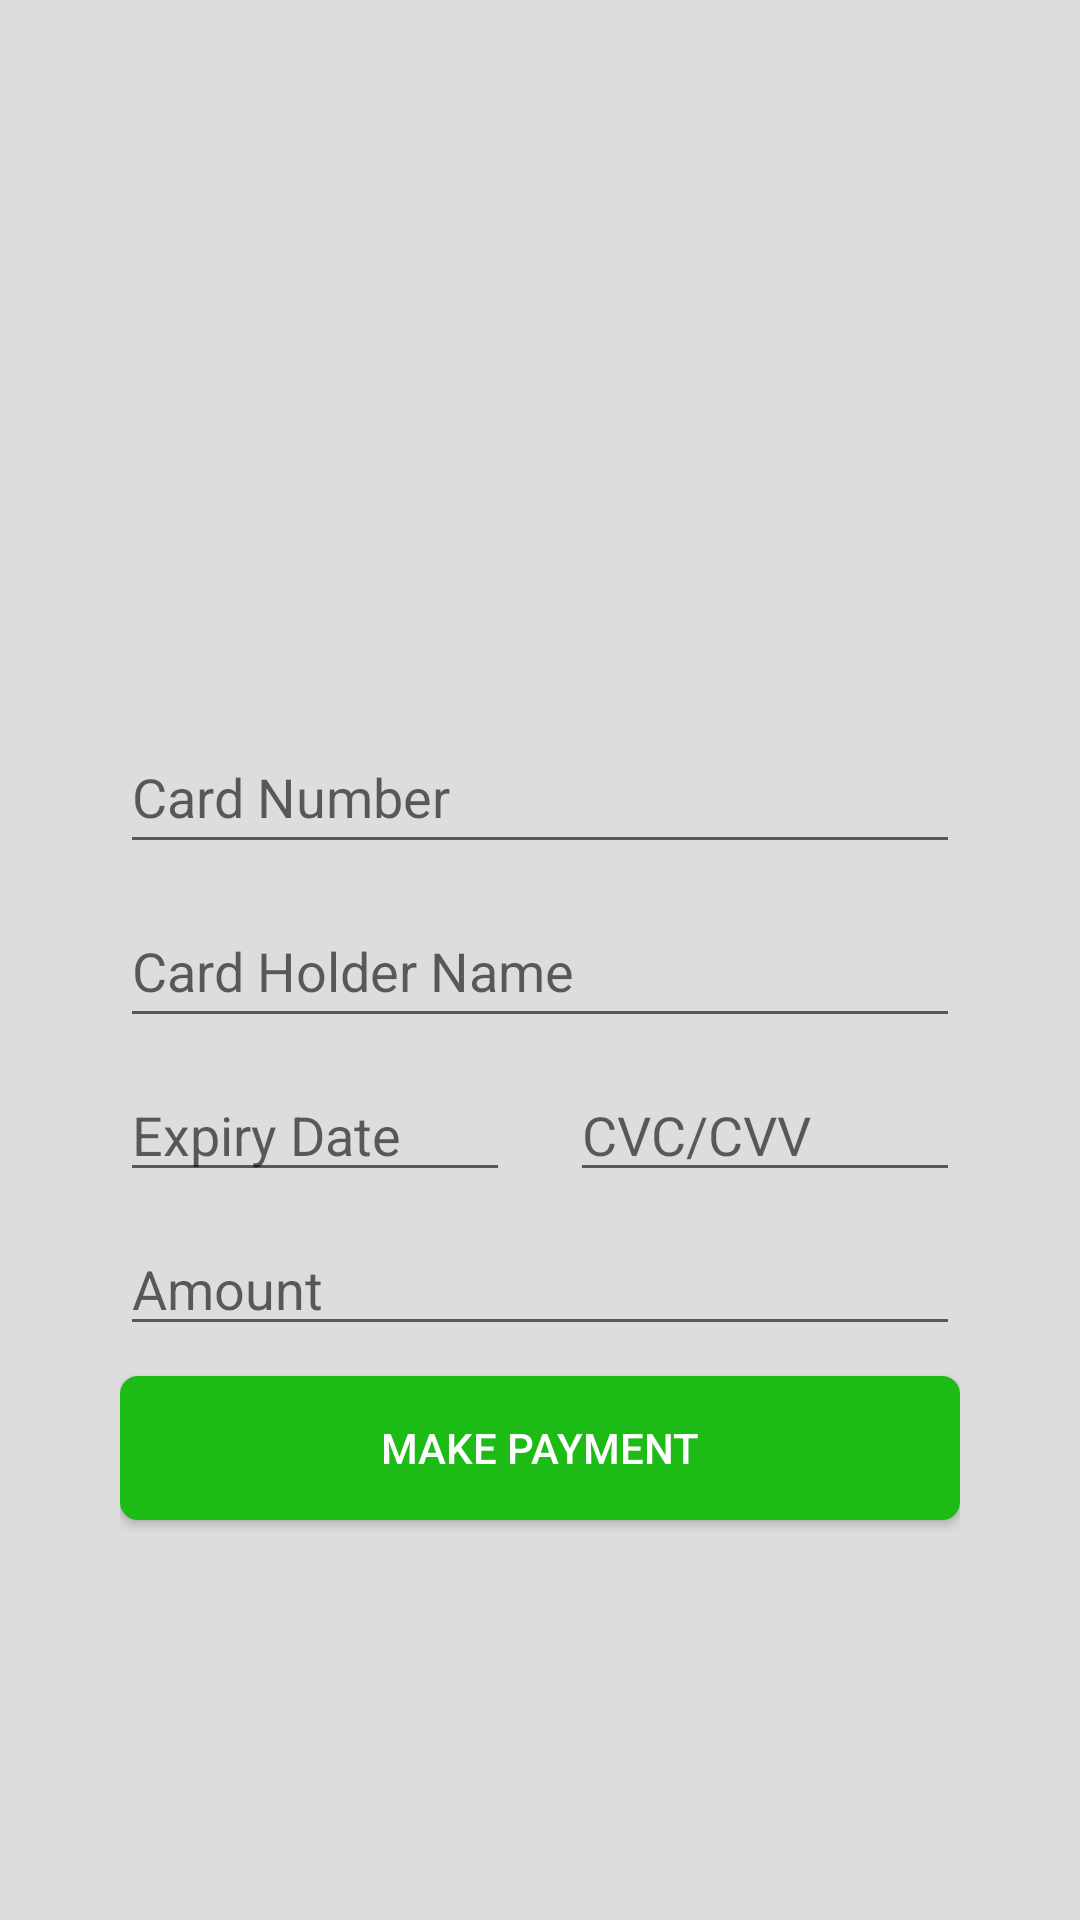

Reconstruct the res/layout file that produces this screen, plus the resources it refers to.
<!-- AndroidManifest.xml: application theme Theme.Share -->
<!-- res/layout/popup_card_info.xml -->
<?xml version="1.0" encoding="utf-8"?>
<androidx.constraintlayout.widget.ConstraintLayout xmlns:android="http://schemas.android.com/apk/res/android"
    xmlns:app="http://schemas.android.com/apk/res-auto"
    xmlns:tools="http://schemas.android.com/tools"
    android:layout_width="match_parent"
    android:layout_height="match_parent"
    android:background="#B3D2D2D2">

    <LinearLayout
        android:layout_width="match_parent"
        android:layout_height="match_parent"
        android:orientation="vertical">

        <LinearLayout
            android:layout_marginTop="210dp"
            android:layout_gravity="center"
            android:layout_width="320dp"
            android:layout_height="wrap_content"
            android:background="@drawable/roundedcorner_whitebackground"
            android:orientation="vertical"
            android:padding="20dp"
            tools:ignore="MissingConstraints">

            <EditText
                android:id="@+id/number"
                android:layout_width="match_parent"
                android:layout_height="wrap_content"
                android:layout_marginTop="10dp"
                android:ems="10"
                android:hint="Card Number"
                android:inputType="text"
                android:minHeight="48dp" />

            <EditText
                android:id="@+id/name"
                android:layout_width="match_parent"
                android:layout_height="wrap_content"
                android:layout_marginTop="10dp"
                android:ems="10"
                android:hint="Card Holder Name"
                android:inputType="text"
                android:minHeight="48dp" />

            <LinearLayout
                android:layout_width="match_parent"
                android:layout_height="wrap_content"
                android:orientation="horizontal">

                <EditText
                    android:id="@+id/expir"
                    android:layout_width="wrap_content"
                    android:layout_height="wrap_content"
                    android:layout_marginTop="10dp"
                    android:layout_marginRight="10dp"
                    android:layout_weight="1"
                    android:ems="10"
                    android:hint="Expiry Date"
                    android:inputType="text"
                    tools:ignore="TouchTargetSizeCheck" />

                <EditText
                    android:id="@+id/cvc"
                    android:layout_width="wrap_content"
                    android:layout_height="wrap_content"
                    android:layout_marginLeft="10dp"
                    android:layout_marginTop="10dp"
                    android:layout_weight="1"
                    android:ems="10"
                    android:hint="CVC/CVV"
                    android:inputType="text"
                    tools:ignore="TouchTargetSizeCheck" />
            </LinearLayout>

            <EditText
                android:id="@+id/amount"
                android:layout_width="match_parent"
                android:layout_height="wrap_content"
                android:layout_marginTop="10dp"
                android:ems="10"
                android:hint="Amount"
                android:inputType="text"
                tools:ignore="TouchTargetSizeCheck" />

            <Button
                android:id="@+id/makepay"
                android:layout_width="match_parent"
                android:layout_height="wrap_content"
                android:layout_marginTop="10dp"
                android:layout_marginBottom="10dp"
                android:background="@drawable/buttongreen"
                android:text="MAKE PAYMENT"
                android:textColor="@color/white" />

        </LinearLayout>
    </LinearLayout>

</androidx.constraintlayout.widget.ConstraintLayout>
<!-- resources referenced by this layout -->
<resources>
  <color name="white">#FFFFFFFF</color>
  <!-- drawable buttongreen (drawable) -->
  <?xml version="1.0" encoding="utf-8"?>
  <shape xmlns:android="http://schemas.android.com/apk/res/android">
      <corners android:radius="6dp"></corners>
      <solid android:color="@color/green"></solid>
  </shape>
  <style name="Theme.Share" parent="Base.Theme.Share" />
  <color name="green">#1cbb15</color>
  <style name="Base.Theme.Share" parent="Theme.AppCompat.DayNight.NoActionBar">
          
          
      </style>
</resources>
